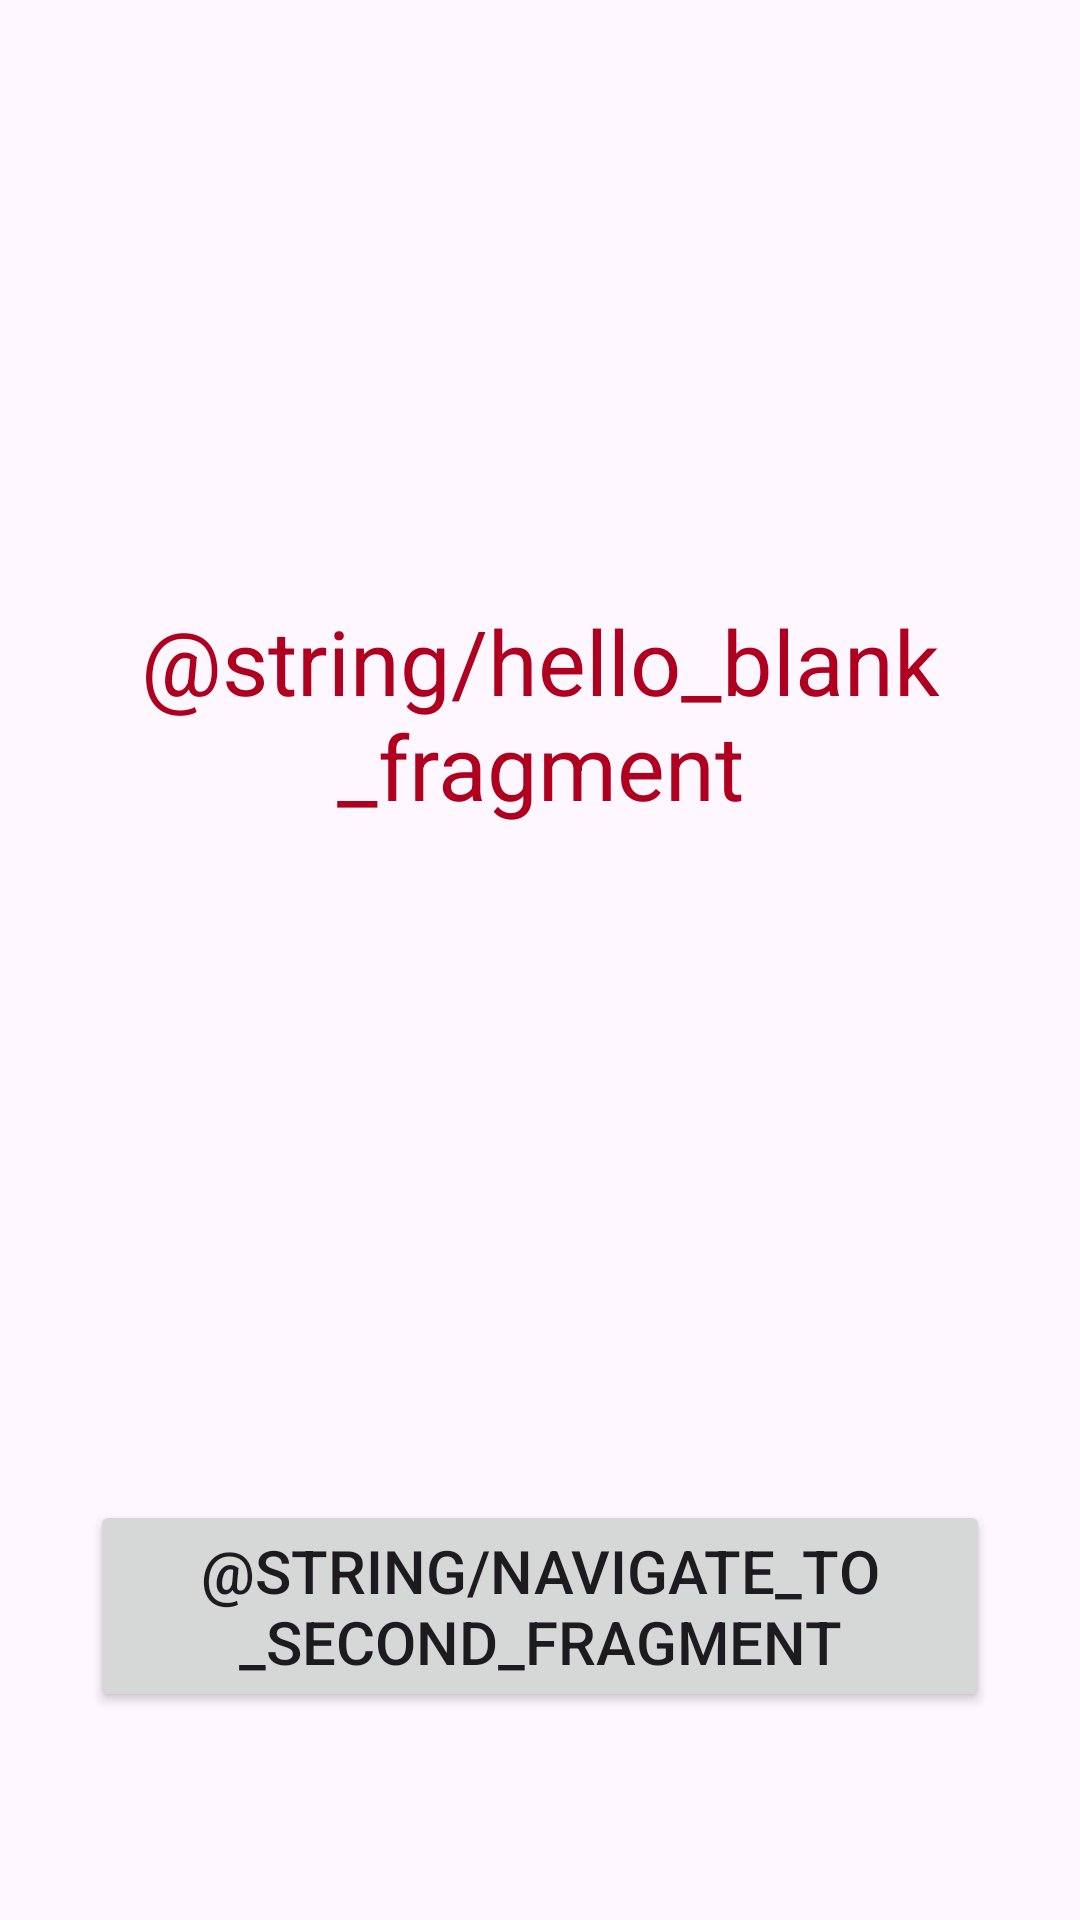

Write the Android layout XML for this screen, with the resource values it uses.
<!-- AndroidManifest.xml: application theme Theme.NavigationComponentsApp -->
<!-- res/layout/fragment_first.xml -->
<?xml version="1.0" encoding="utf-8"?>
<FrameLayout xmlns:android="http://schemas.android.com/apk/res/android"
    xmlns:tools="http://schemas.android.com/tools"
    android:layout_width="match_parent"
    android:layout_height="match_parent"
    tools:context=".fragments.FirstFragment">

    
    <TextView
        android:id="@+id/screenTitle"
        android:layout_width="match_parent"
        android:layout_height="wrap_content"
        android:layout_marginTop="200dp"
        android:gravity="center_horizontal"
        android:text="@string/hello_blank_fragment"
        android:textColor="@color/design_default_color_error"
        android:textSize="30sp" />

    <Button
        android:id="@+id/navigateButton"
        android:layout_width="match_parent"
        android:layout_height="wrap_content"
        android:layout_marginHorizontal="30dp"
        android:layout_marginTop="500dp"
        android:text="@string/navigate_to_second_fragment"
        android:textSize="20sp" />

</FrameLayout>
<!-- resources referenced by this layout -->
<resources>
  <style name="Theme.NavigationComponentsApp" parent="Base.Theme.NavigationComponentsApp" />
  <style name="Base.Theme.NavigationComponentsApp" parent="Theme.Material3.DayNight.NoActionBar">
          
          
      </style>
</resources>
